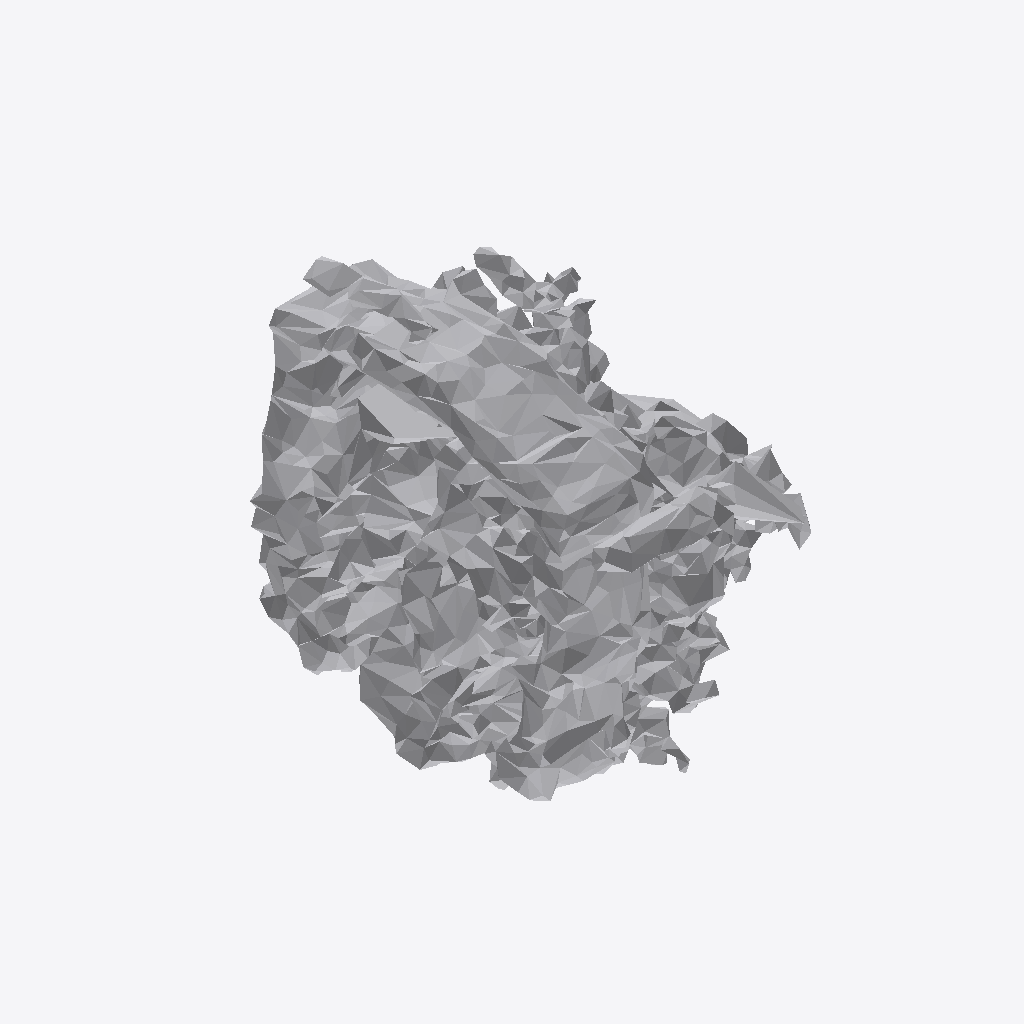
Isometric view of an IFC building model (IFC-SPF (STEP), schema IFC4, length unit metre), seen from the south-west, elements coloured by IFC class: 1 other element (light grey).
Extent 0.6 m × 1.2 m × 1.2 m (x, y, z). Storeys (1): Ground Floor at 0.00 m. Elements (1): 1 IfcFurniture.

HEADER;
FILE_DESCRIPTION(('ViewDefinition [CoordinationView]'),'2;1');
FILE_NAME('','2026-07-11T07:05:30',(''),(''),'IfcOpenShell 0.8.0','IfcOpenShell 0.8.0','');
FILE_SCHEMA(('IFC4'));
ENDSEC;
DATA;
#17=IFCPROJECT('0htaK51719Wu7KaXuljI8T',#5,'Office Project',$,$,$,$,(#15),#10);
#20=IFCSITE('3ntgKTqED3EwMirOs$Jb4U',#5,'Site',$,$,#19,$,$,.ELEMENT.,$,$,$,$,$);
#22=IFCBUILDING('0A1egBLuDE3fLnWGWcCbGH',#5,'Building',$,$,#21,$,$,.ELEMENT.,$,$,$);
#24=IFCBUILDINGSTOREY('3jV2a9A71EqOyTVMBTmRha',#5,'Ground Floor',$,$,#23,$,$,.ELEMENT.,0.0);
#35=IFCFURNITURE('3WkvIHHgPFH8JNYFzDtLk8',#5,'Planter',$,$,#34,#31,$,$);
ENDSEC;
